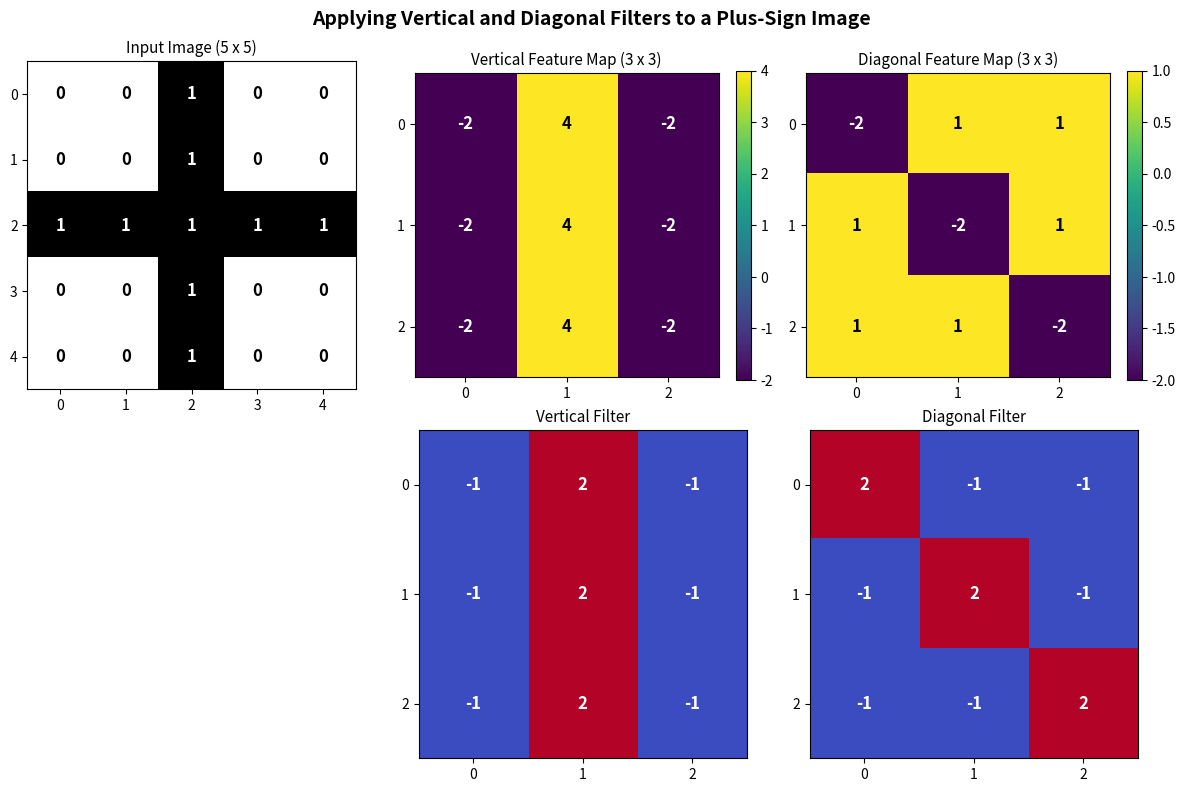

Reproduce this figure in Python.
import numpy as np

# Step 1: Start with a 5 x 5 array of zeros (all background).
image = np.zeros((5, 5), dtype=int)

# Step 2: Draw a plus sign with 1s (foreground).
image[2, :] = 1   # middle row (horizontal bar)
image[:, 2] = 1   # middle column (vertical bar)

# Step 3: Print the array and confirm its shape.
print("5 x 5 image (1 = foreground, 0 = background):")
print(image)

print("\nShape:", image.shape)
print("Number of dimensions:", image.ndim)
print("Total pixels:", image.size)
print("Data type:", image.dtype)

# Optional: print it as text art so the plus sign is easy to see.
print("\nAs text art:")
for row in image:
    print(" ".join("#" if pixel == 1 else "." for pixel in row))
    import numpy as np
    import matplotlib.pyplot as plt

    # Step 1: Build the 5 x 5 plus-sign image (1 = foreground, 0 = background).
    image = np.zeros((5, 5), dtype=int)
    image[2, :] = 1
    image[:, 2] = 1

    # Step 2: Define two 3 x 3 filters (kernels).
    # Vertical filter: responds strongly to vertical lines.
    vertical_filter = np.array([
        [-1, 2, -1],
        [-1, 2, -1],
        [-1, 2, -1]
    ])

    # Diagonal filter: responds strongly to lines running from top-left
    # to bottom-right.
    diagonal_filter = np.array([
        [2, -1, -1],
        [-1, 2, -1],
        [-1, -1, 2]
    ])


    # Step 3: Apply a filter by sliding it across the image.
    # At each position, multiply the 3 x 3 patch by the filter and add it up.
    # A 5 x 5 image with a 3 x 3 filter gives a 3 x 3 feature map.
    def apply_filter(img, kernel):
        k = kernel.shape[0]
        out_size = img.shape[0] - k + 1
        feature_map = np.zeros((out_size, out_size), dtype=int)

        for row in range(out_size):
            for col in range(out_size):
                patch = img[row:row + k, col:col + k]
                feature_map[row, col] = np.sum(patch * kernel)

        return feature_map


    vertical_map = apply_filter(image, vertical_filter)
    diagonal_map = apply_filter(image, diagonal_filter)

    print("Input image:\n", image)
    print("\nVertical feature map:\n", vertical_map)
    print("\nDiagonal feature map:\n", diagonal_map)


    # Step 4: Helper that draws a small grid with the numbers written on it.
    def show(ax, data, title, cmap):
        im = ax.imshow(data, cmap=cmap)
        ax.set_title(title, fontsize=11)
        ax.set_xticks(range(data.shape[1]))
        ax.set_yticks(range(data.shape[0]))

        # Pick white or black text based on how dark the cell's color is,
        # so the numbers stay readable on any colormap.
        for r in range(data.shape[0]):
            for c in range(data.shape[1]):
                red, green, blue, _ = im.cmap(im.norm(data[r, c]))
                brightness = 0.299 * red + 0.587 * green + 0.114 * blue
                color = "black" if brightness > 0.5 else "white"
                ax.text(c, r, data[r, c], ha="center", va="center",
                        color=color, fontsize=12, fontweight="bold")
        return im


    # Step 5: Plot the input, the filters, and the feature maps.
    fig, axes = plt.subplots(2, 3, figsize=(12, 8))

    # Top row: input image and the two feature maps.
    show(axes[0, 0], image, "Input Image (5 x 5)", "gray_r")
    im_v = show(axes[0, 1], vertical_map, "Vertical Feature Map (3 x 3)", "viridis")
    im_d = show(axes[0, 2], diagonal_map, "Diagonal Feature Map (3 x 3)", "viridis")
    fig.colorbar(im_v, ax=axes[0, 1], fraction=0.046)
    fig.colorbar(im_d, ax=axes[0, 2], fraction=0.046)

    # Bottom row: the filters that produced those maps.
    axes[1, 0].axis("off")
    show(axes[1, 1], vertical_filter, "Vertical Filter", "coolwarm")
    show(axes[1, 2], diagonal_filter, "Diagonal Filter", "coolwarm")

    plt.suptitle("Applying Vertical and Diagonal Filters to a Plus-Sign Image",
                 fontsize=14, fontweight="bold")
    plt.tight_layout()
    plt.savefig("plus_filters.png", dpi=300, bbox_inches="tight")
    plt.show()

    print("\nPlot saved to plus_filters.png")
